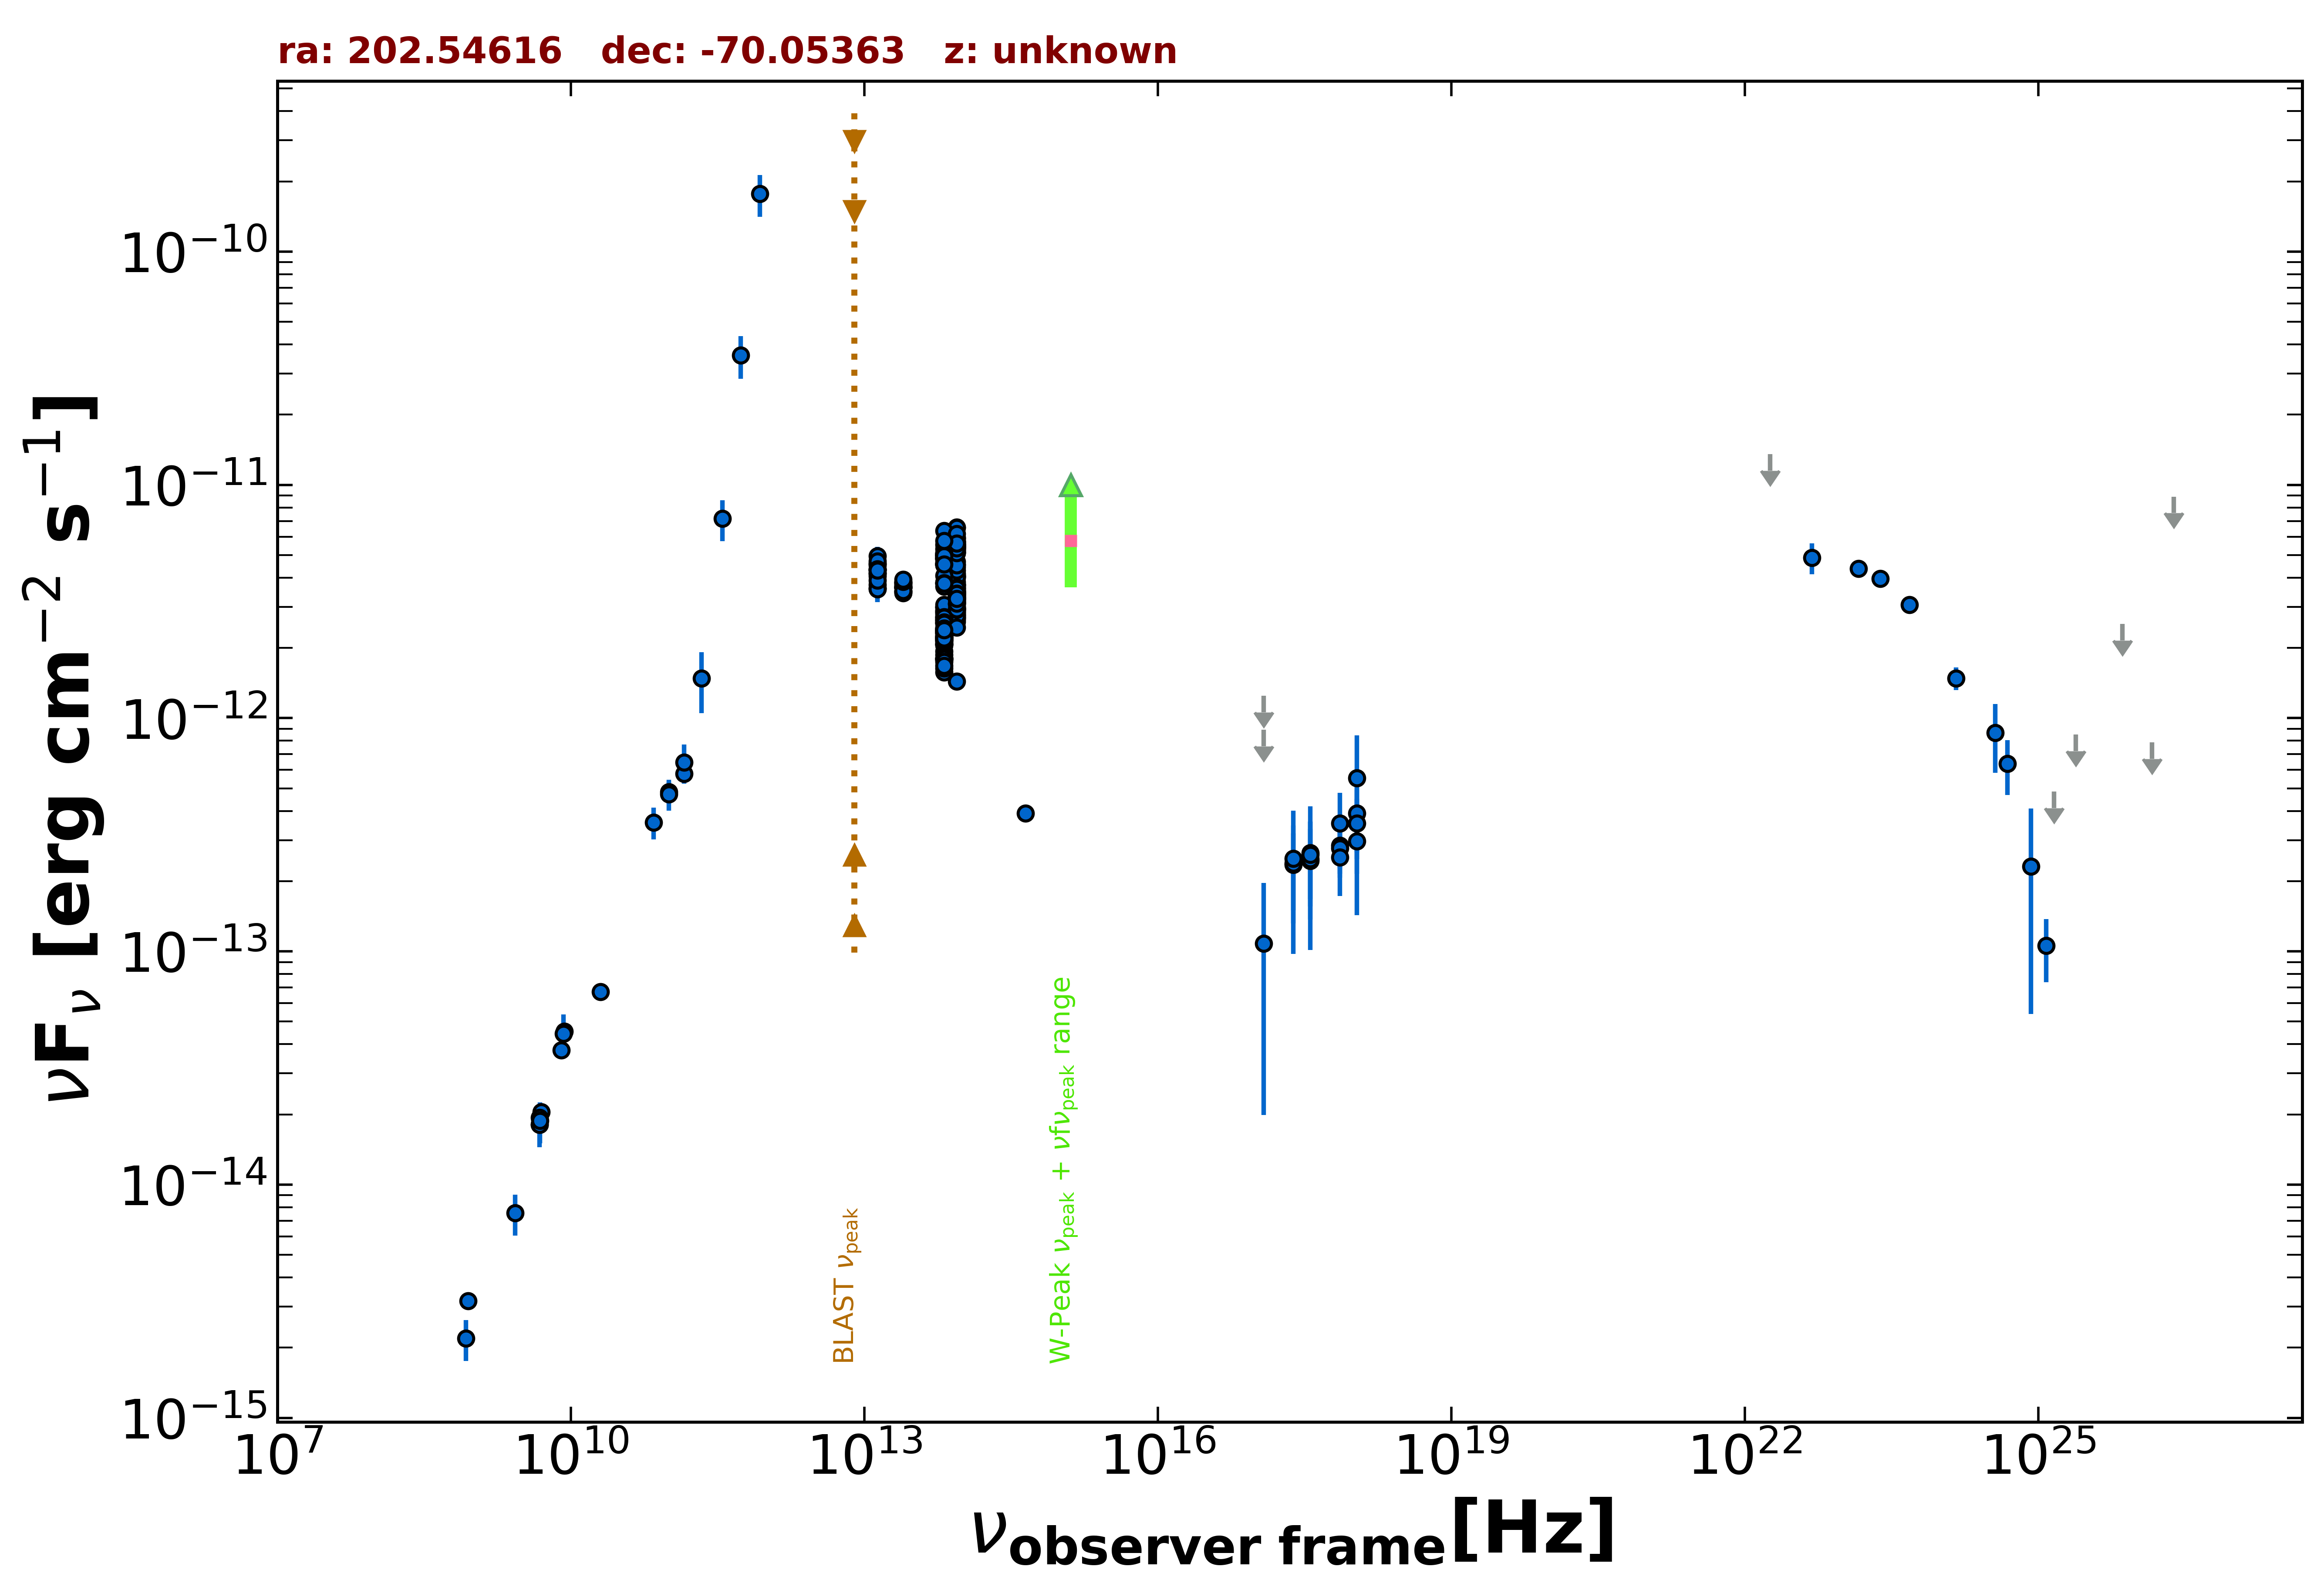

Data behind this chart, as committed beside it:
freq., flux, err_flux, MJD_start, MJD_end, flag, catalog, reference
8.870e+08, 3.178e-15, 2.270e-16, 55000, 55000, , RACS, Hale et al. 2021  PASA  38  e058
2.418e+17, 2.354e-13, 8.575e-14, 56705, 57064, , 1OUSX, Giommi et al. in preparation
3.627e+17, 2.451e-13, 8.930e-14, 56705, 57064, , 1OUSX, Giommi et al. in preparation
7.253e+17, 2.840e-13, 6.940e-14, 56705, 57064, , 1OUSX, Giommi et al. in preparation
1.088e+18, 3.915e-13, 1.426e-13, 56705, 57064, , 1OUSX, Giommi et al. in preparation
7.253e+17, 2.767e-13, 6.995e-14, 55000, 55000, , 2SXPS, Evans et al. 2020  ApJS  247  54
1.209e+17, 1.082e-13, 8.828e-14, 55000, 55000, , 2SXPS, Evans et al. 2020  ApJS  247  54
3.627e+17, 2.642e-13, 9.630e-14, 55000, 55000, , 2SXPS, Evans et al. 2020  ApJS  247  54
1.088e+18, 3.540e-13, 1.389e-13, 55000, 55000, , 2SXPS, Evans et al. 2020  ApJS  247  54
5.000e+09, 2.050e-14, 1.050e-15, 55000, 55000, , AT20G, Murphy et al. 2010  MNRAS  402  2403
8.000e+09, 3.776e-14, 1.920e-15, 55000, 55000, , AT20G, Murphy et al. 2010  MNRAS  402  2403
2.000e+10, 6.720e-14, 3.400e-15, 55000, 55000, , AT20G, Murphy et al. 2010  MNRAS  402  2403
4.800e+09, 1.805e-14, 4.300e-16, 55000, 55000, , ATPMN, McConnell et al. 2012  MNRAS  422  1527
8.600e+09, 4.541e-14, 2.235e-15, 55000, 55000, , ATPMN, McConnell et al. 2012  MNRAS  422  1527
4.800e+09, 1.934e-14, 1.055e-15, 55000, 55000, , PMN, Griffith et al. 1993-1996  VizieR  VIII/…
1.000e+11, 4.825e-13, 5.315e-14, 55000, 55000, , PCCS2100, GHz The Planck Collaboration 2018  A&A  …
1.430e+11, 5.778e-13, 4.770e-14, 55000, 55000, , PCCS2143, GHz The Planck Collaboration 2018  A&A  …
7.000e+10, 3.575e-13, 5.540e-14, 55000, 55000, , PCNT, The Planck Collaboration 2018  A&A  619 …
1.000e+11, 4.727e-13, 7.250e-14, 55000, 55000, , PCNT, The Planck Collaboration 2018  A&A  619 …
1.430e+11, 6.467e-13, 1.241e-13, 55000, 55000, , PCNT, The Planck Collaboration 2018  A&A  619 …
2.170e+11, 1.483e-12, 4.310e-13, 55000, 55000, , PCNT, The Planck Collaboration 2018  A&A  619 …
3.530e+11, 7.160e-12, 1.417e-12, 55000, 55000, , PCNT, The Planck Collaboration 2018  A&A  619 …
5.450e+11, 3.601e-11, 7.505e-12, 55000, 55000, , PCNT, The Planck Collaboration 2018  A&A  619 …
8.570e+11, 1.770e-10, 3.585e-11, 55000, 55000, , PCNT, The Planck Collaboration 2018  A&A  619 …
8.817e+13, 1.438e-12, 4.500e-15, 55000, 55000, , UNWISE, Schlafly et al. 2019  ApJS  240  30
6.517e+13, 1.806e-12, 5.500e-15, 55000, 55000, , UNWISE, Schlafly et al. 2019  ApJS  240  30
8.817e+13, 5.406e-12, 1.095e-13, 55000, 55000, , WISE, Wright et al. 2010  AJ  140  1868
6.517e+13, 4.771e-12, 8.800e-14, 55000, 55000, , WISE, Wright et al. 2010  AJ  140  1868
2.498e+13, 3.654e-12, 6.750e-14, 55000, 55000, , WISE, Wright et al. 2010  AJ  140  1868
1.363e+13, 4.215e-12, 1.595e-13, 55000, 55000, , WISE, Wright et al. 2010  AJ  140  1868
8.817e+13, 3.122e-12, 6.900e-14, 56706, 56706, , NEOWISE, Mainzer et al. 2014  ApJ  792  30
6.517e+13, 2.232e-12, 5.750e-14, 56706, 56706, , NEOWISE, Mainzer et al. 2014  ApJ  792  30
8.817e+13, 3.352e-12, 6.800e-14, 56707, 56707, , NEOWISE, Mainzer et al. 2014  ApJ  792  30
6.517e+13, 2.248e-12, 6.000e-14, 56707, 56707, , NEOWISE, Mainzer et al. 2014  ApJ  792  30
8.817e+13, 3.207e-12, 7.650e-14, 56706, 56706, , NEOWISE, Mainzer et al. 2014  ApJ  792  30
6.517e+13, 2.049e-12, 6.800e-14, 56706, 56706, , NEOWISE, Mainzer et al. 2014  ApJ  792  30
8.817e+13, 3.137e-12, 7.250e-14, 56706, 56706, , NEOWISE, Mainzer et al. 2014  ApJ  792  30
6.517e+13, 2.378e-12, 6.350e-14, 56706, 56706, , NEOWISE, Mainzer et al. 2014  ApJ  792  30
8.817e+13, 3.290e-12, 7.000e-14, 56706, 56706, , NEOWISE, Mainzer et al. 2014  ApJ  792  30
6.517e+13, 2.254e-12, 7.900e-14, 56706, 56706, , NEOWISE, Mainzer et al. 2014  ApJ  792  30
8.817e+13, 2.982e-12, 6.300e-14, 56706, 56706, , NEOWISE, Mainzer et al. 2014  ApJ  792  30
6.517e+13, 2.159e-12, 6.200e-14, 56706, 56706, , NEOWISE, Mainzer et al. 2014  ApJ  792  30
8.817e+13, 2.834e-12, 6.000e-14, 56706, 56706, , NEOWISE, Mainzer et al. 2014  ApJ  792  30
6.517e+13, 1.776e-12, 5.600e-14, 56706, 56706, , NEOWISE, Mainzer et al. 2014  ApJ  792  30
8.817e+13, 3.227e-12, 6.200e-14, 56706, 56706, , NEOWISE, Mainzer et al. 2014  ApJ  792  30
6.517e+13, 1.935e-12, 5.900e-14, 56706, 56706, , NEOWISE, Mainzer et al. 2014  ApJ  792  30
8.817e+13, 3.290e-12, 7.000e-14, 56706, 56706, , NEOWISE, Mainzer et al. 2014  ApJ  792  30
6.517e+13, 2.171e-12, 6.200e-14, 56706, 56706, , NEOWISE, Mainzer et al. 2014  ApJ  792  30
8.817e+13, 3.266e-12, 6.600e-14, 56706, 56706, , NEOWISE, Mainzer et al. 2014  ApJ  792  30
6.517e+13, 2.091e-12, 5.750e-14, 56706, 56706, , NEOWISE, Mainzer et al. 2014  ApJ  792  30
8.817e+13, 2.717e-12, 6.050e-14, 56705, 56705, , NEOWISE, Mainzer et al. 2014  ApJ  792  30
6.517e+13, 1.872e-12, 5.850e-14, 56705, 56705, , NEOWISE, Mainzer et al. 2014  ApJ  792  30
8.817e+13, 3.189e-12, 6.150e-14, 56705, 56705, , NEOWISE, Mainzer et al. 2014  ApJ  792  30
6.517e+13, 2.131e-12, 5.700e-14, 56705, 56705, , NEOWISE, Mainzer et al. 2014  ApJ  792  30
8.817e+13, 2.702e-12, 6.450e-14, 58694, 58694, , NEOWISE, Mainzer et al. 2014  ApJ  792  30
6.517e+13, 1.573e-12, 5.800e-14, 58694, 58694, , NEOWISE, Mainzer et al. 2014  ApJ  792  30
8.817e+13, 2.884e-12, 6.900e-14, 57799, 57799, , NEOWISE, Mainzer et al. 2014  ApJ  792  30
6.517e+13, 1.801e-12, 6.300e-14, 57799, 57799, , NEOWISE, Mainzer et al. 2014  ApJ  792  30
8.817e+13, 2.684e-12, 6.950e-14, 57799, 57799, , NEOWISE, Mainzer et al. 2014  ApJ  792  30
6.517e+13, 1.811e-12, 6.000e-14, 57799, 57799, , NEOWISE, Mainzer et al. 2014  ApJ  792  30
... 266 more rows
